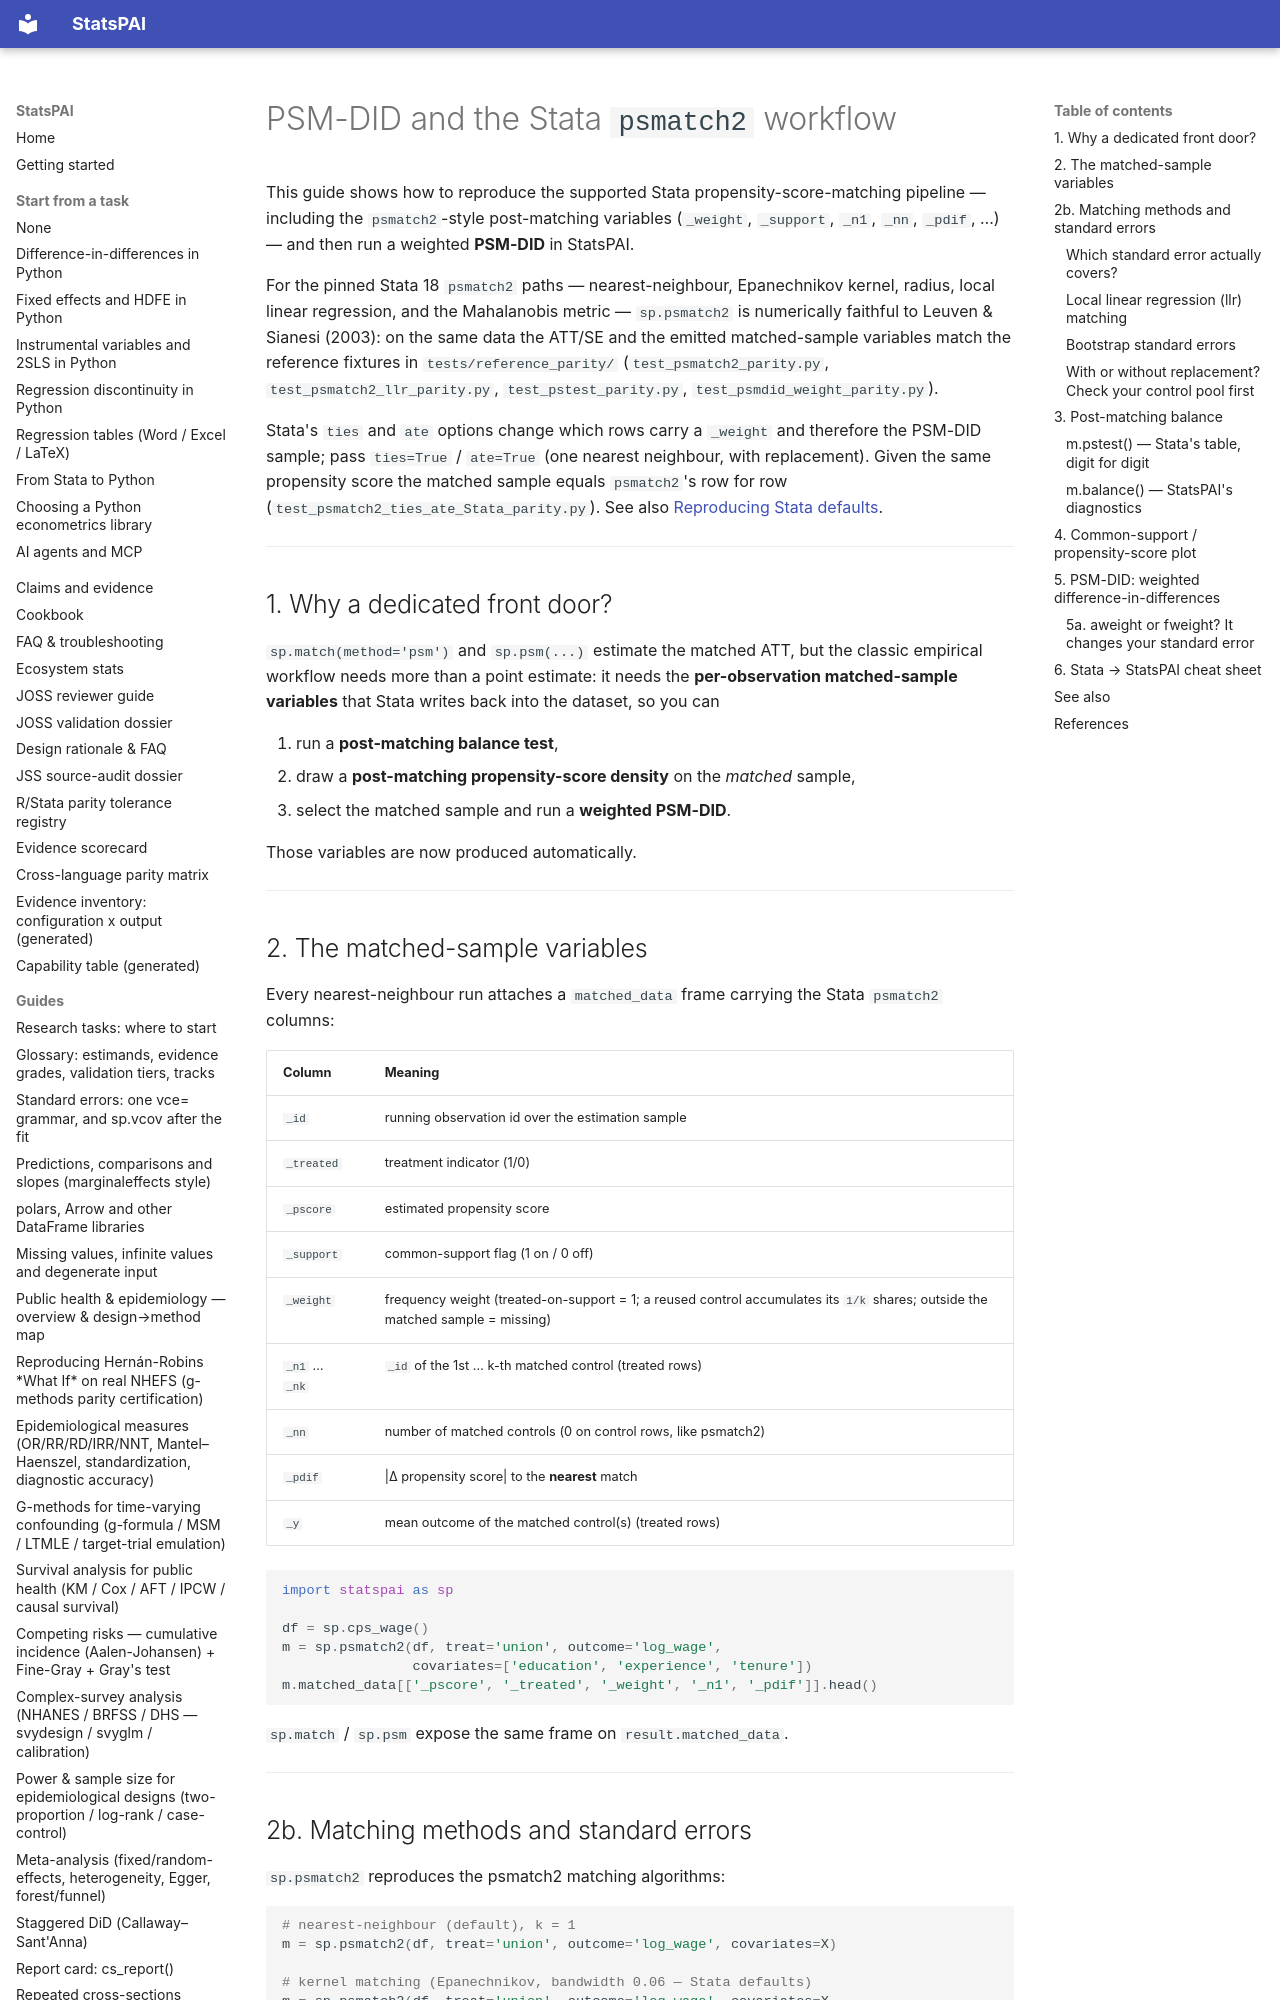

repository: brycewang-stanford/StatsPAI · page: guides/psm_did/index.html · generator: mkdocs

# PSM-DID and the Stata `psmatch2` workflow

This guide shows how to reproduce the supported Stata propensity-score-matching
pipeline — including the `psmatch2`-style post-matching variables
(`_weight`, `_support`, `_n1`, `_nn`, `_pdif`, …) — and then run a
weighted **PSM-DID** in StatsPAI.

For the pinned Stata 18 `psmatch2` paths — nearest-neighbour, Epanechnikov
kernel, radius, local linear regression, and the Mahalanobis metric —
`sp.psmatch2` is numerically faithful to Leuven & Sianesi (2003): on the same
data the ATT/SE and the emitted matched-sample variables match the reference
fixtures in `tests/reference_parity/` (`test_psmatch2_parity.py`,
`test_psmatch2_llr_parity.py`, `test_pstest_parity.py`,
`test_psmdid_weight_parity.py`).

Stata's `ties` and `ate` options change which rows carry a `_weight` and
therefore the PSM-DID sample; pass `ties=True` / `ate=True`
(one nearest neighbour, with replacement). Given the same propensity score
the matched sample equals `psmatch2`'s row for row
(`test_psmatch2_ties_ate_Stata_parity.py`). See also
[Reproducing Stata defaults](stata_defaults.md).

---

## 1. Why a dedicated front door?

`sp.match(method='psm')` and `sp.psm(...)` estimate the matched ATT, but the
classic empirical workflow needs more than a point estimate: it needs the
**per-observation matched-sample variables** that Stata writes back into the
dataset, so you can

1. run a **post-matching balance test**,
2. draw a **post-matching propensity-score density** on the *matched* sample,
3. select the matched sample and run a **weighted PSM-DID**.

Those variables are now produced automatically.

---

## 2. The matched-sample variables

Every nearest-neighbour run attaches a `matched_data` frame carrying the
Stata `psmatch2` columns:

| Column         | Meaning                                                        |
| -------------- | ------------------------------------------------------------- |
| `_id`          | running observation id over the estimation sample             |
| `_treated`     | treatment indicator (1/0)                                     |
| `_pscore`      | estimated propensity score                                    |
| `_support`     | common-support flag (1 on / 0 off)                           |
| `_weight`      | frequency weight (treated-on-support = 1; a reused control accumulates its `1/k` shares; outside the matched sample = missing) |
| `_n1` … `_nk`  | `_id` of the 1st … k-th matched control (treated rows)        |
| `_nn`          | number of matched controls (0 on control rows, like psmatch2) |
| `_pdif`        | \|Δ propensity score\| to the **nearest** match               |
| `_y`           | mean outcome of the matched control(s) (treated rows)         |

```python
import statspai as sp

df = sp.cps_wage()
m = sp.psmatch2(df, treat='union', outcome='log_wage',
                covariates=['education', 'experience', 'tenure'])
m.matched_data[['_pscore', '_treated', '_weight', '_n1', '_pdif']].head()
```

`sp.match` / `sp.psm` expose the same frame on `result.matched_data`.

---
